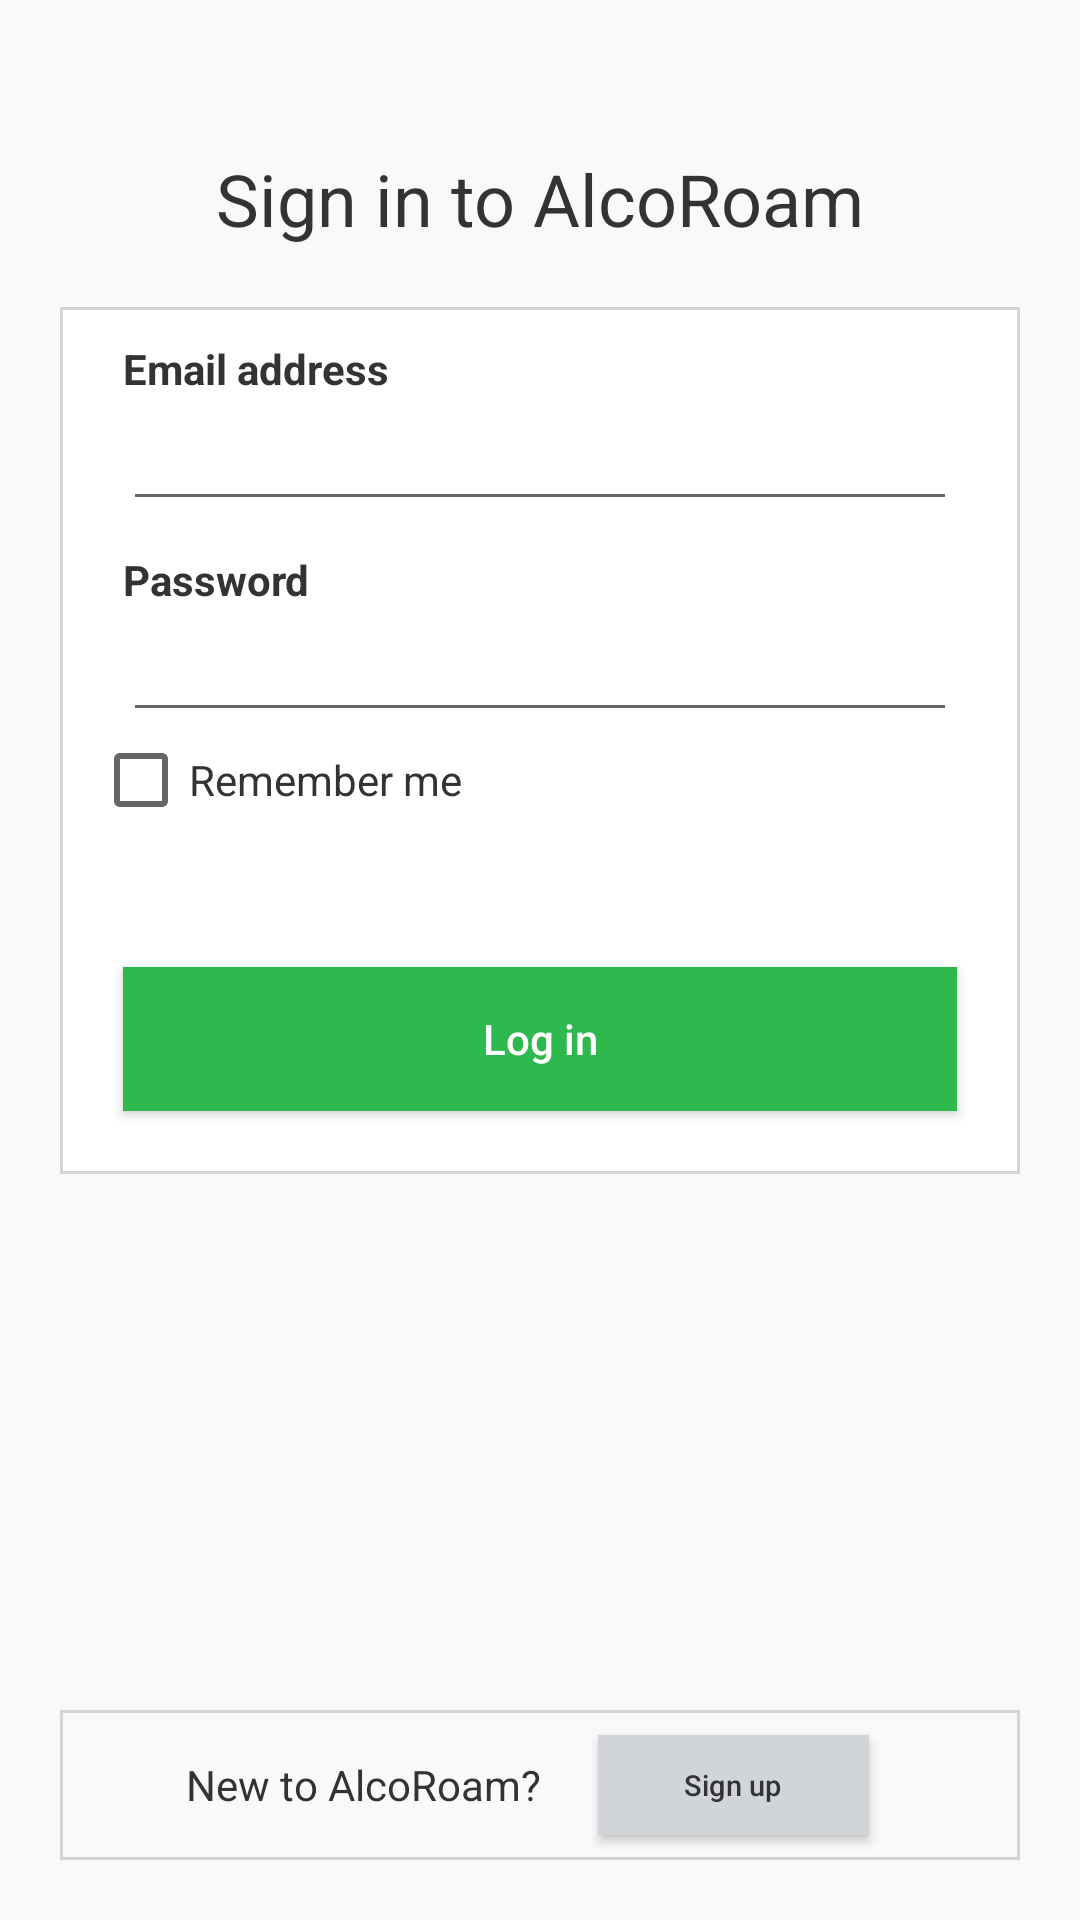

Produce the Android XML layout that renders to this screen, including the resource entries it uses.
<!-- AndroidManifest.xml: application theme Theme.AppCompat.Light.NoActionBar -->
<!-- res/layout/style_activity_login.xml -->
<?xml version="1.0" encoding="utf-8"?>
<FrameLayout android:layout_width="match_parent"
    android:layout_height="match_parent"
    xmlns:android="http://schemas.android.com/apk/res/android"
    xmlns:app="http://schemas.android.com/apk/res-auto">
    <android.support.constraint.ConstraintLayout xmlns:android="http://schemas.android.com/apk/res/android"
        xmlns:tools="http://schemas.android.com/tools"

        android:layout_width="match_parent"
        android:layout_height="match_parent"
        android:background="@color/background"
        tools:context=".Activities.Login.LoginActivity">

        <ImageView
            android:id="@+id/app_icon"
            android:layout_width="wrap_content"
            android:layout_height="wrap_content"
            android:src="@drawable/ic_launcher_foreground"
            android:layout_margin="20dp"
            app:layout_constraintTop_toTopOf="parent"
            app:layout_constraintLeft_toLeftOf="parent"
            app:layout_constraintRight_toRightOf="parent"/>

        <TextView
            android:id="@+id/signin_text"
            android:layout_width="match_parent"
            android:layout_height="wrap_content"
            android:text="@string/signin_text"
            android:layout_marginTop="30dp"
            android:gravity="center"
            android:textSize="24sp"
            android:textColor="@color/app_black"
            app:layout_constraintTop_toBottomOf="@+id/app_icon"
            app:layout_constraintLeft_toLeftOf="parent"
            app:layout_constraintRight_toRightOf="parent"
            />

        <LinearLayout
            android:id="@+id/ll_signin"
            android:layout_width="match_parent"
            android:layout_height="wrap_content"
            app:layout_constraintTop_toBottomOf="@+id/signin_text"
            app:layout_constraintLeft_toLeftOf="parent"
            app:layout_constraintRight_toRightOf="parent"
            android:layout_marginTop="20dp"
            android:layout_marginLeft="20dp"
            android:layout_marginRight="20dp"
            android:background="@color/border_general"
            android:padding="1dp"
            android:orientation="vertical">

            <LinearLayout
                android:layout_width="match_parent"
                android:layout_height="match_parent"
                android:background="@color/app_white"
                android:orientation="vertical">

                <TextView
                    android:layout_width="match_parent"
                    android:layout_height="match_parent"
                    android:text="@string/email"
                    android:textColor="@color/app_black"
                    android:textStyle="bold"
                    android:paddingLeft="20dp"
                    android:paddingRight="20dp"
                    android:paddingTop="10dp"
                    />

                <EditText
                    android:id="@+id/et_email"
                    android:layout_width="match_parent"
                    android:layout_height="match_parent"
                    android:layout_marginLeft="20dp"
                    android:layout_marginRight="20dp"
                    android:paddingTop="10dp"
                    android:inputType="textEmailAddress" />

                <TextView
                    android:layout_width="match_parent"
                    android:layout_height="match_parent"
                    android:text="@string/password"
                    android:textColor="@color/app_black"
                    android:textStyle="bold"
                    android:paddingLeft="20dp"
                    android:paddingRight="20dp"
                    android:paddingTop="10dp"
                    />

                <EditText
                    android:id="@+id/et_password"
                    android:layout_width="match_parent"
                    android:layout_height="match_parent"
                    android:inputType="textPassword"
                    android:layout_marginLeft="20dp"
                    android:layout_marginRight="20dp"
                    android:paddingTop="10dp" />
                <CheckBox
                    android:id="@+id/cb_savelogin"
                    android:layout_width="fill_parent"
                    android:layout_height="wrap_content"
                    android:layout_alignParentLeft="true"
                    android:layout_marginLeft="10dp"
                    android:text="Remember me"
                    android:textColor="@color/app_black" />

                <TextView
                    android:id="@+id/tv_login_error"
                    android:layout_width="match_parent"
                    android:layout_height="wrap_content"
                    android:layout_marginLeft="20dp"
                    android:layout_marginRight="20dp"
                    android:layout_marginTop="10dp"
                    android:textColor="@color/app_red"
                    android:textSize="12sp"
                    />

                <Button
                    android:id="@+id/btn_signin"
                    android:layout_width="match_parent"
                    android:layout_height="match_parent"
                    android:layout_margin="20dp"
                    android:background="@color/btn_green"
                    android:text="@string/log_in"
                    android:textAllCaps="false"
                    android:textColor="@color/app_white" />


            </LinearLayout>

        </LinearLayout>

        <LinearLayout
            android:layout_width="match_parent"
            android:layout_height="wrap_content"
            app:layout_constraintBottom_toBottomOf="parent"
            app:layout_constraintLeft_toLeftOf="parent"
            app:layout_constraintRight_toRightOf="parent"
            android:layout_marginBottom="20dp"
            android:layout_marginLeft="20dp"
            android:layout_marginRight="20dp"
            android:background="@color/border_general"
            android:padding="1dp"
            android:orientation="vertical">

            <LinearLayout
                android:layout_width="match_parent"
                android:layout_height="match_parent"
                android:background="@color/background"
                android:orientation="horizontal"
                android:paddingLeft="30dp"
                android:paddingRight="30dp">

                <TextView
                    android:layout_width="0dp"
                    android:layout_height="match_parent"
                    android:text="@string/new_user"
                    android:layout_weight="1"
                    android:textColor="@color/app_black"
                    android:gravity="center_vertical|end"/>

                <Button
                    android:id="@+id/btn_signup"
                    android:layout_width="0dp"
                    android:layout_height="wrap_content"
                    android:layout_weight="1"
                    android:background="@color/border_general"
                    android:scaleX="0.7"
                    android:scaleY="0.7"
                    android:text="@string/sign_up"
                    android:textAllCaps="false"
                    android:textColor="@color/app_black" />
            </LinearLayout>
        </LinearLayout>
    </android.support.constraint.ConstraintLayout>
    <RelativeLayout
        android:id="@+id/loading"
        android:layout_width="wrap_content"
        android:layout_height="wrap_content"
        android:layout_gravity="center"
        android:gravity="center"
        android:padding="10dp"
        android:visibility="gone"
        android:background="@color/border_general">
        <ProgressBar
            android:layout_width="wrap_content"
            android:layout_height="wrap_content"
            android:indeterminate="true" />
    </RelativeLayout>
</FrameLayout>
<!-- resources referenced by this layout -->
<resources>
  <color name="app_black">#333333</color>
  <color name="app_red">#FF0000</color>
  <color name="app_white">#FFFFFF</color>
  <color name="background">#f9f9f9</color>
  <color name="border_general">#d1d5da</color>
  <color name="btn_green">#2db94e</color>
  <string name="email">Email address</string>
  <string name="log_in">Log in</string>
  <string name="new_user">New to AlcoRoam?</string>
  <string name="password">Password</string>
  <string name="sign_up">Sign up</string>
  <string name="signin_text">Sign in to AlcoRoam</string>
</resources>
